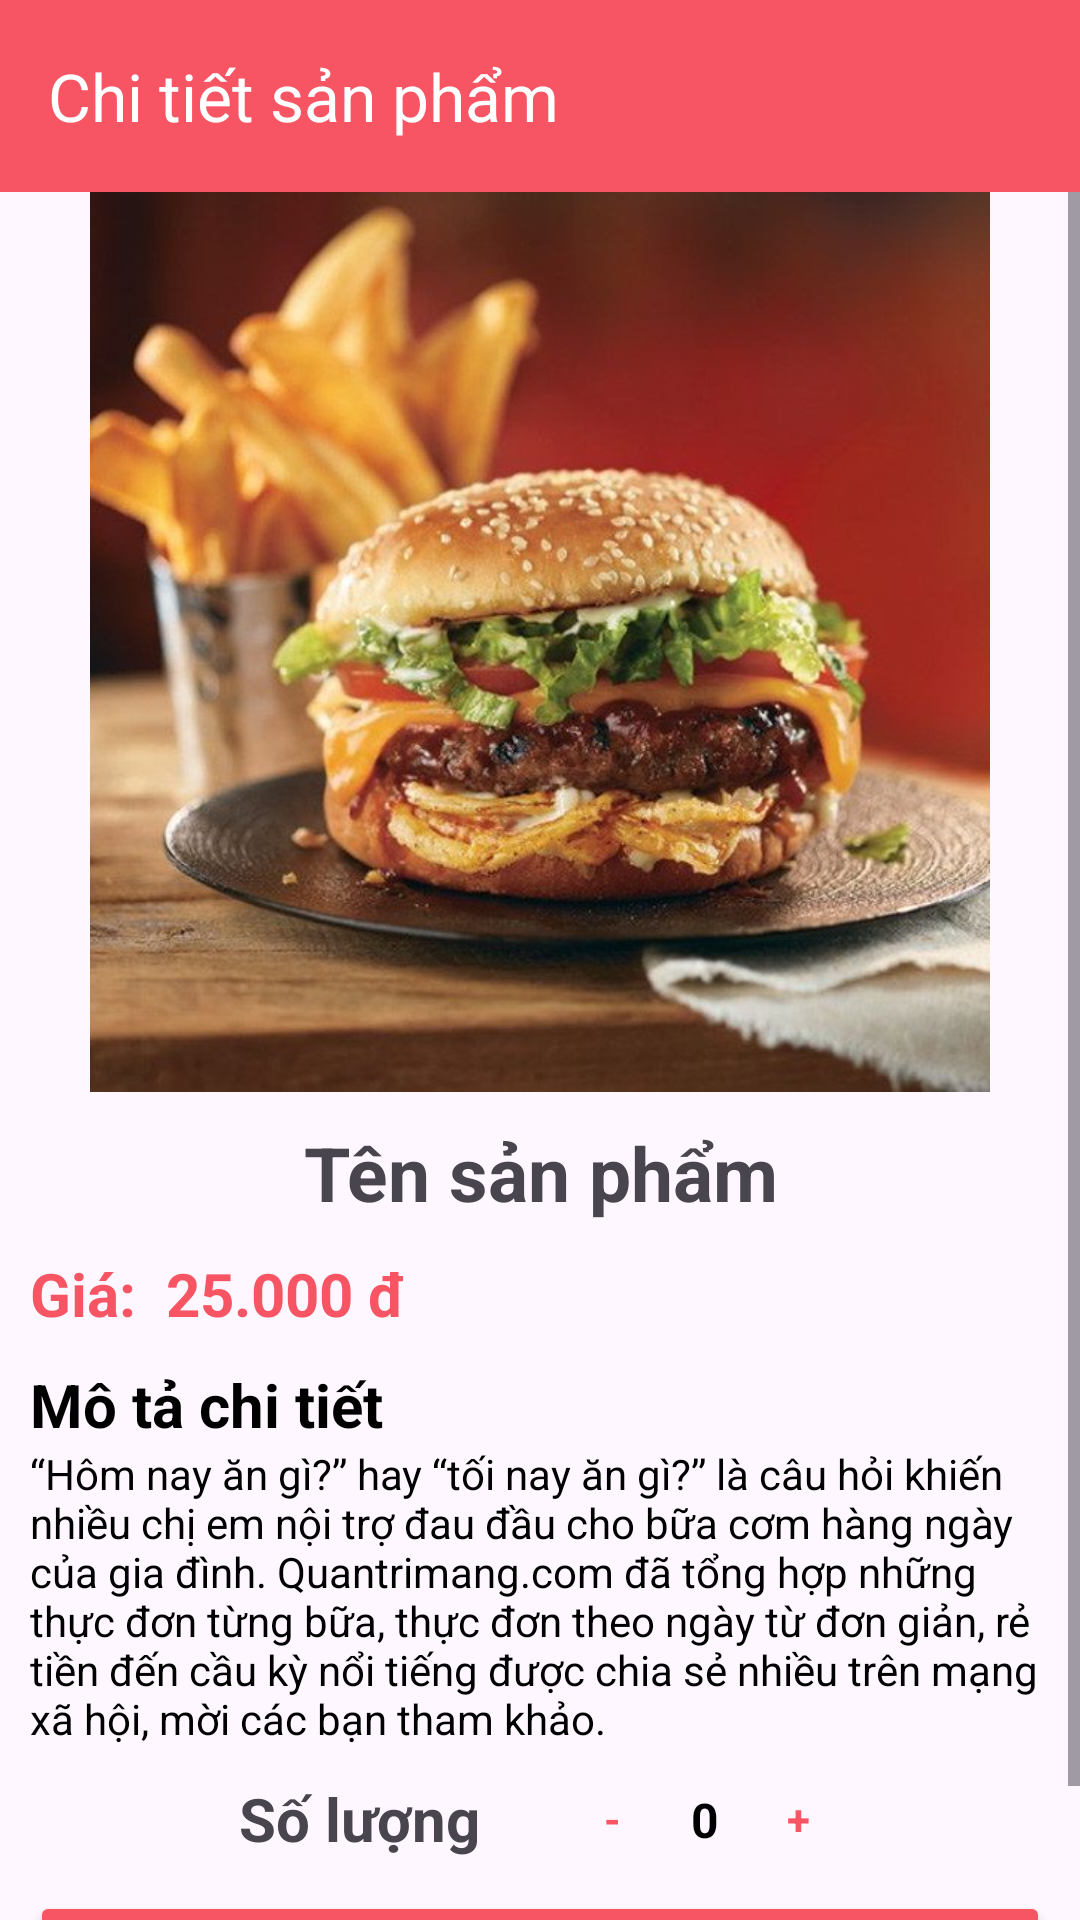

This screen was rendered from an Android layout file. Write that file and the resources it references.
<!-- AndroidManifest.xml: application theme Theme.DoAnMobileApp -->
<!-- res/layout/activity_chi_tiet.xml -->
<?xml version="1.0" encoding="utf-8"?>
<LinearLayout xmlns:android="http://schemas.android.com/apk/res/android"
    xmlns:app="http://schemas.android.com/apk/res-auto"
    xmlns:tools="http://schemas.android.com/tools"
    android:layout_width="match_parent"
    android:layout_height="match_parent"
    tools:context="Activity.ChiTietActivity"
    android:orientation="vertical">

    <androidx.appcompat.widget.Toolbar
            android:id="@+id/tbEdit"
            android:layout_width="match_parent"
            android:layout_height="?attr/actionBarSize"
            android:background="@color/red"
            app:title="Chi tiết sản phẩm"
            app:titleTextColor="@color/white"/>
<ScrollView
    android:layout_width="match_parent"
    android:layout_height="wrap_content">
    <LinearLayout
        android:layout_width="match_parent"
        android:layout_height="match_parent"
        android:orientation="vertical"
        android:gravity="center">
        <ImageView
            android:src="@drawable/hamburger"
            android:layout_width="wrap_content"
            android:layout_height="300dp"
            android:id="@+id/imgedtSP"/>

        <LinearLayout
            android:orientation="vertical"
            android:layout_width="match_parent"
            android:layout_height="wrap_content"
            android:padding="10dp">

            <TextView
                android:id="@+id/txtTensp"
                android:text="Tên sản phẩm"
                android:gravity="center"
                android:textSize="25sp"
                android:textStyle="bold"
                android:layout_marginBottom="10dp"
                android:layout_width="match_parent"
                android:layout_height="wrap_content"/>
            <LinearLayout
                android:layout_width="match_parent"
                android:layout_height="wrap_content"
                android:orientation="horizontal">
                <TextView
                    android:text="Giá:"
                    android:textColor="@color/red"
                    android:textSize="20sp"
                    android:textStyle="bold"
                    android:layout_width="wrap_content"
                    android:layout_height="wrap_content"
                    android:layout_marginRight="10dp"/>
                <TextView
                    android:id="@+id/txtGiasp"
                    android:text="25.000 đ"
                    android:textColor="@color/red"
                    android:textSize="20sp"
                    android:textStyle="bold"
                    android:layout_width="match_parent"
                    android:layout_height="wrap_content"/>
            </LinearLayout>
            <LinearLayout
                android:orientation="vertical"
                android:layout_marginTop="10dp"
                android:layout_width="match_parent"
                android:layout_height="wrap_content">
                <TextView
                    android:text="Mô tả chi tiết"
                    android:textColor="@color/black"
                    android:textSize="20sp"
                    android:textStyle="bold"
                    android:layout_width="match_parent"
                    android:layout_height="wrap_content"/>
                <TextView
                    android:id="@+id/txtMotachitiet"
                    android:textColor="@color/black"
                    android:text="“Hôm nay ăn gì?” hay “tối nay ăn gì?” là câu hỏi khiến nhiều chị em nội trợ đau đầu cho bữa cơm hàng ngày của gia đình. Quantrimang.com đã tổng hợp những thực đơn từng bữa, thực đơn theo ngày từ đơn giản, rẻ tiền đến cầu kỳ nổi tiếng được chia sẻ nhiều trên mạng xã hội, mời các bạn tham khảo."
                    android:layout_width="match_parent"
                    android:layout_height="wrap_content"/>
                <LinearLayout
                    android:layout_width="match_parent"
                    android:layout_height="wrap_content"
                    android:orientation="horizontal"
                    android:gravity="center"
                    android:layout_marginTop="10dp">
                    <TextView
                        android:layout_width="wrap_content"
                        android:layout_height="wrap_content"
                        android:text="Số lượng"
                        android:layout_gravity="center"
                        android:layout_marginRight="30dp"
                        android:textSize="20dp"
                        android:textStyle="bold"/>
                    <androidx.constraintlayout.widget.ConstraintLayout
                        android:layout_width="90dp"
                        android:layout_height="wrap_content"
                        app:layout_constraintBottom_toBottomOf="@+id/pic"
                        app:layout_constraintStart_toStartOf="@+id/txtPrice">

                        <TextView
                            android:id="@+id/txtNumber"
                            android:layout_width="24dp"
                            android:layout_height="wrap_content"
                            android:text="0"
                            android:textColor="@color/black"
                            android:textStyle="bold"
                            android:textSize="16sp"
                            android:gravity="center"
                            app:layout_constraintBottom_toBottomOf="parent"
                            app:layout_constraintTop_toTopOf="parent"
                            app:layout_constraintEnd_toStartOf="@+id/btnCong"
                            app:layout_constraintStart_toEndOf="@+id/btnTru"
                            tools:layout_editor_absoluteY="0dp" />

                        <TextView
                            android:id="@+id/btnTru"
                            android:layout_width="28dp"
                            android:layout_height="28dp"
                            android:text="-"
                            android:background="@drawable/edittext_background"
                            android:textStyle="bold"
                            android:gravity="center"
                            android:textColor="@color/red"
                            app:layout_constraintBottom_toBottomOf="parent"
                            app:layout_constraintStart_toStartOf="parent"
                            app:layout_constraintTop_toTopOf="parent" />

                        <TextView
                            android:id="@+id/btnCong"
                            android:layout_width="28dp"
                            android:layout_height="28dp"
                            android:text="+"
                            android:background="@drawable/edittext_background"
                            android:textColor="@color/red"
                            android:textStyle="bold"
                            android:gravity="center"
                            app:layout_constraintBottom_toBottomOf="parent"
                            app:layout_constraintEnd_toEndOf="parent"
                            app:layout_constraintHorizontal_bias="1.0"
                            app:layout_constraintStart_toEndOf="@+id/btnTru" />
                    </androidx.constraintlayout.widget.ConstraintLayout>
                </LinearLayout>
            </LinearLayout>

            <Button
                android:id="@+id/btnThemvaogiohang"
                android:layout_width="match_parent"
                android:layout_height="wrap_content"
                android:text="Thêm vào giỏ hàng"
                android:backgroundTint="@color/red"
                android:textSize="20sp"
                android:layout_marginTop="10dp"/>
        </LinearLayout>
    </LinearLayout>


</ScrollView>



</LinearLayout>
<!-- resources referenced by this layout -->
<resources>
  <color name="black">#FF000000</color>
  <color name="red">#F75564</color>
  <color name="white">#FFFFFFFF</color>
  <!-- drawable hamburger: jpg bitmap (drawable, 80805 bytes) -->
  <style name="Theme.DoAnMobileApp" parent="Base.Theme.DoAnMobileApp" />
  <style name="Base.Theme.DoAnMobileApp" parent="Theme.Material3.DayNight.NoActionBar">
          
          
      </style>
</resources>
